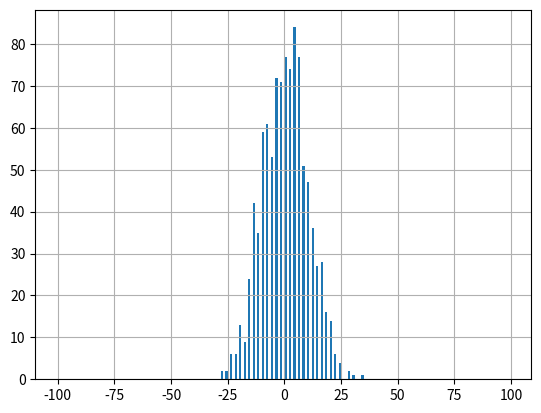

Reproduce this figure in Python.
import matplotlib.pyplot as plt
import numpy as np
import random as rnd

move = [-1,1]
N = 100

def wedrowniczek():
	position = []
	x = 0
	for i in range(0,N):
		x += rnd.choice(move)
		position.append(x)
	return position

pos = []

def lastPosition():
	global pos
	temp = wedrowniczek()
	pos.append(temp[N-1])

y = np.arange(-100,100,1)
for i in range(0,1000):
	lastPosition()

plt.hist(pos,bins=y)
plt.grid()
plt.show()